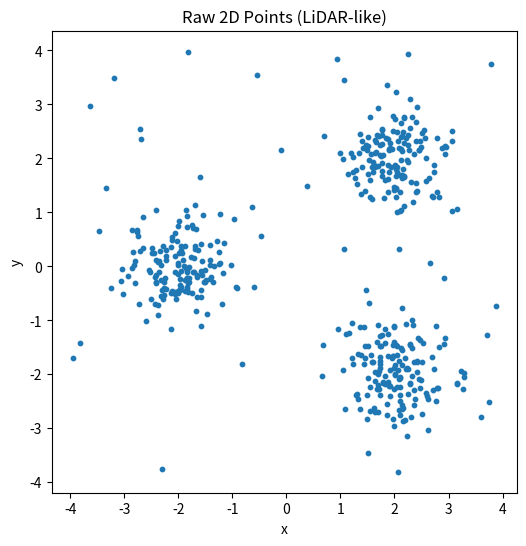
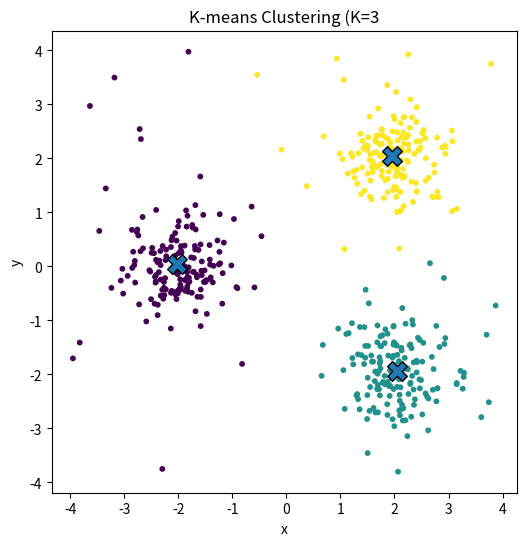

Generate these figures, in order, with matplotlib:
import numpy as np
import matplotlib.pyplot as plt

np.random.seed(42)

#  Generate synthetic 2D point data 
def make_blobs(n_per_cluster=150, noise_points=40):
    centers = np.array([
        [2.0, 2.0],
        [-2.0, 0.0],
        [2.0, -2.0],
    ])
    cov = np.array([[0.25, 0.0],[0.0, 0.25]])  # fairly tight clusters
    
    clusters = []
    labels = []
    for i, c in enumerate(centers):
        pts = np.random.multivariate_normal(c, cov, size=n_per_cluster)
        clusters.append(pts)
        labels.append(np.full(n_per_cluster, i, dtype=int))
    
    X = np.vstack(clusters)
    y_true = np.concatenate(labels)
    
    # Add some uniform noise points (to imitate LiDAR outliers)
    noise = np.random.uniform(low=-4.0, high=4.0, size=(noise_points, 2))
    X = np.vstack([X, noise])
    y_true = np.concatenate([y_true, np.full(noise_points, -1, dtype=int)])
    return X, y_true


#  K-means implementation 
def kmeans(X, K=3, max_iter=100, tol=1e-4):
    N, D = X.shape
    
    # Initialize centroids by sampling K distinct points
    idx = np.random.choice(N, K, replace=False)
    centroids = X[idx].copy()
    
    for it in range(max_iter):
        # Assign step
        # distances: (N, K)
        dists = np.linalg.norm(X[:, None, :] - centroids[None, :, :], axis=2)
        labels = np.argmin(dists, axis=1)
        
        # Update step
        new_centroids = centroids.copy()
        for k in range(K):
            pts = X[labels == k]
            if len(pts) > 0:
                new_centroids[k] = pts.mean(axis=0)
            else:
                # Handle empty cluster by re-seeding to a random point
                new_centroids[k] = X[np.random.choice(N)]
        
        # Check convergence (movement of centroids)
        shift = np.linalg.norm(new_centroids - centroids)
        centroids = new_centroids
        if shift < tol:
            return labels, centroids
    
    return labels, centroids



X, y_true = make_blobs(n_per_cluster=150, noise_points=40)
K = 3
labels, centroids = kmeans(X, K=K, max_iter=100, tol=1e-4)

#  Visualization 
# Raw points
plt.figure(figsize=(6, 6))
plt.title("Raw 2D Points (LiDAR-like)")
plt.scatter(X[:, 0], X[:, 1], s=10)
plt.xlabel("x")
plt.ylabel("y")
plt.axis("equal")
plt.show()

# Clustered result
plt.figure(figsize=(6, 6))
plt.title(f"K-means Clustering (K={K}")
# color by labels; this uses default colormap without specifying colors
plt.scatter(X[:, 0], X[:, 1], c=labels, s=10)
plt.scatter(centroids[:, 0], centroids[:, 1], marker="X", s=200, edgecolors="k")
plt.xlabel("x")
plt.ylabel("y")
plt.axis("equal")
plt.show()
